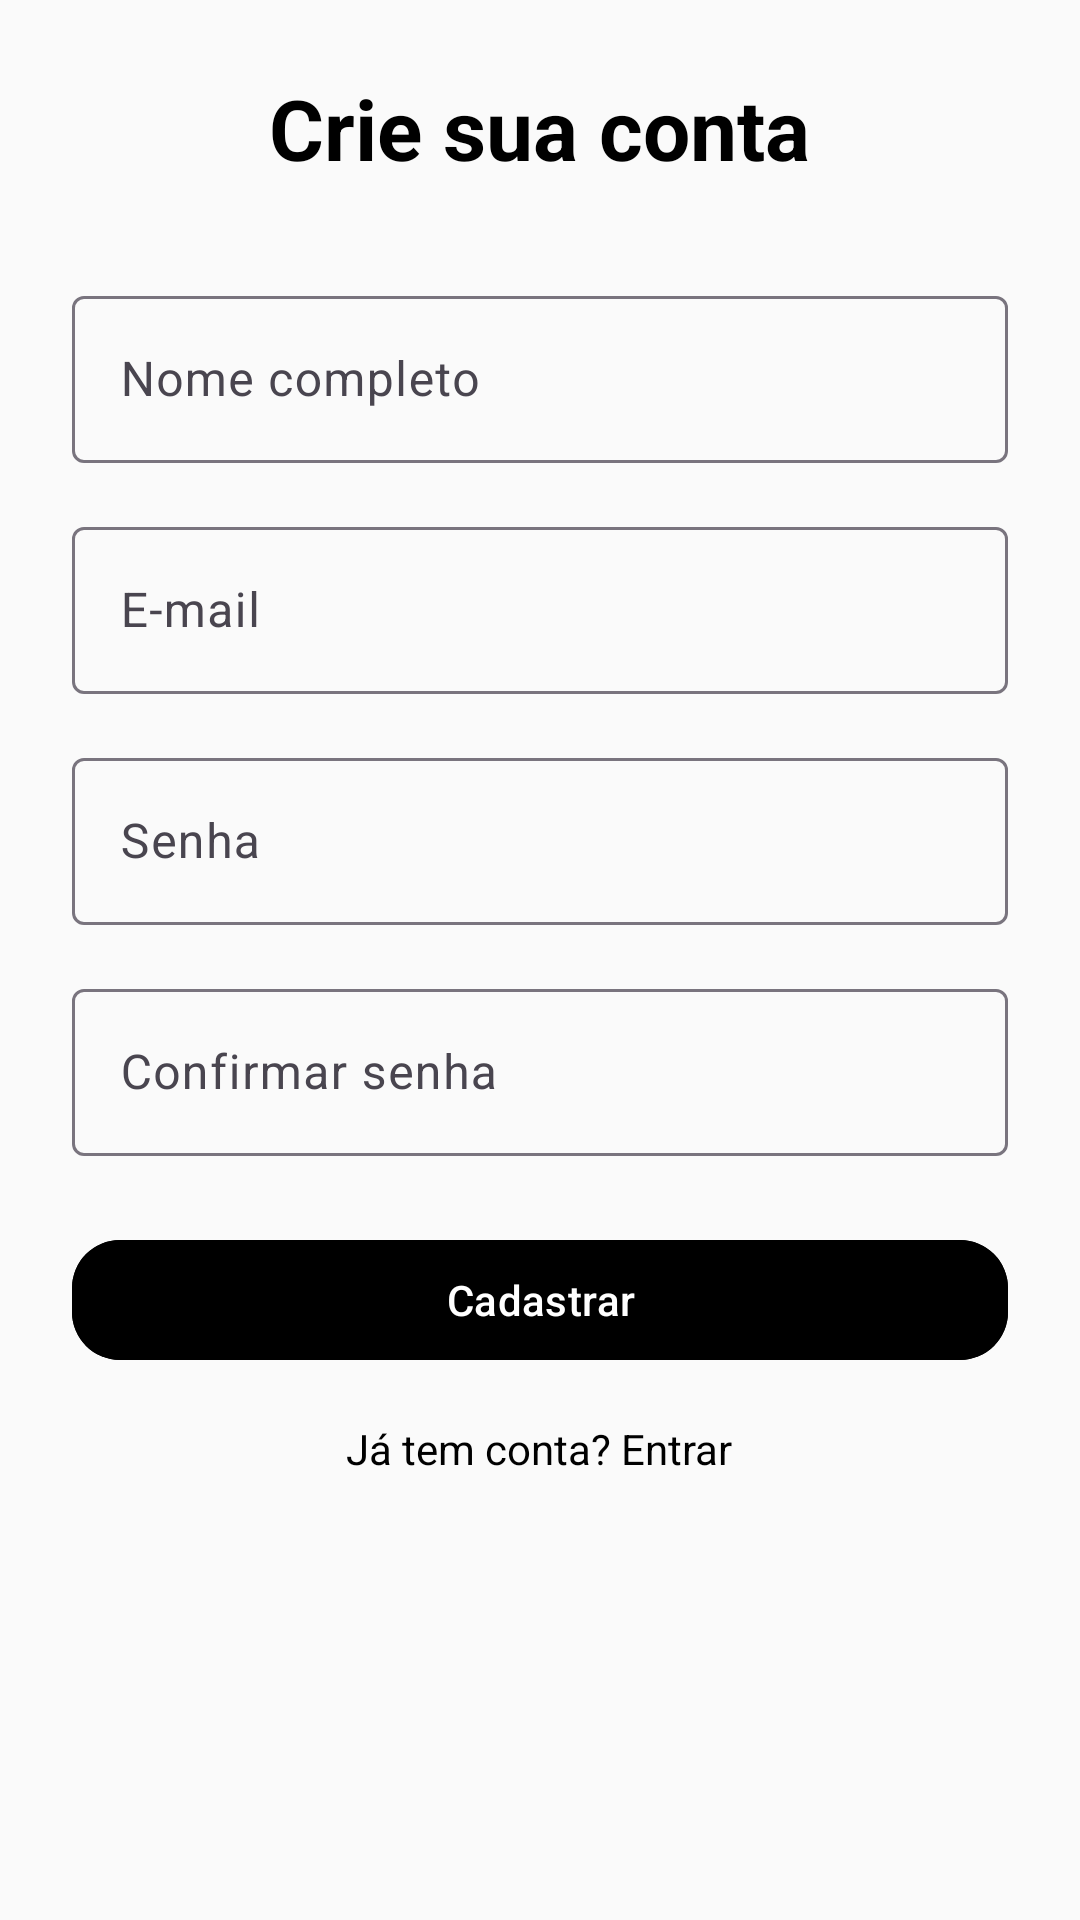

Write the Android layout XML for this screen, with the resource values it uses.
<!-- AndroidManifest.xml: application theme Theme.Miadot -->
<!-- res/layout/activity_cadastro.xml -->
<?xml version="1.0" encoding="utf-8"?>
<ScrollView
    xmlns:android="http://schemas.android.com/apk/res/android"
    xmlns:app="http://schemas.android.com/apk/res-auto"
    android:layout_width="match_parent"
    android:layout_height="match_parent"
    android:background="@color/background_color">

    <LinearLayout
        android:layout_width="match_parent"
        android:layout_height="wrap_content"
        android:orientation="vertical"
        android:padding="24dp"
        android:gravity="center_horizontal">

        <TextView
            android:layout_width="wrap_content"
            android:layout_height="wrap_content"
            android:text="Crie sua conta"
            android:textSize="28sp"
            android:textStyle="bold"
            android:textColor="@color/primary"
            android:layout_marginBottom="32dp"/>

        
        <com.google.android.material.textfield.TextInputLayout
            style="@style/Widget.Material3.TextInputLayout.OutlinedBox"
            android:layout_width="match_parent"
            android:layout_height="wrap_content"
            android:layout_marginBottom="16dp">

            <com.google.android.material.textfield.TextInputEditText
                android:id="@+id/editTextNome"
                android:layout_width="match_parent"
                android:layout_height="wrap_content"
                android:hint="Nome completo" />
        </com.google.android.material.textfield.TextInputLayout>

        
        <com.google.android.material.textfield.TextInputLayout
            style="@style/Widget.Material3.TextInputLayout.OutlinedBox"
            android:layout_width="match_parent"
            android:layout_height="wrap_content"
            android:layout_marginBottom="16dp">

            <com.google.android.material.textfield.TextInputEditText
                android:id="@+id/editTextEmail"
                android:layout_width="match_parent"
                android:layout_height="wrap_content"
                android:hint="E-mail"
                android:inputType="textEmailAddress"/>
        </com.google.android.material.textfield.TextInputLayout>

        
        <com.google.android.material.textfield.TextInputLayout
            style="@style/Widget.Material3.TextInputLayout.OutlinedBox"
            android:layout_width="match_parent"
            android:layout_height="wrap_content"
            android:layout_marginBottom="16dp">

            <com.google.android.material.textfield.TextInputEditText
                android:id="@+id/editTextSenha"
                android:layout_width="match_parent"
                android:layout_height="wrap_content"
                android:hint="Senha"
                android:inputType="textPassword"/>
        </com.google.android.material.textfield.TextInputLayout>

        
        <com.google.android.material.textfield.TextInputLayout
            style="@style/Widget.Material3.TextInputLayout.OutlinedBox"
            android:layout_width="match_parent"
            android:layout_height="wrap_content"
            android:layout_marginBottom="24dp">

            <com.google.android.material.textfield.TextInputEditText
                android:id="@+id/editTextConfirmarSenha"
                android:layout_width="match_parent"
                android:layout_height="wrap_content"
                android:hint="Confirmar senha"
                android:inputType="textPassword"/>
        </com.google.android.material.textfield.TextInputLayout>

        
        <com.google.android.material.button.MaterialButton
            android:id="@+id/buttonCadastrar"
            android:layout_width="match_parent"
            android:layout_height="wrap_content"
            android:text="Cadastrar"
            android:backgroundTint="@color/primary"
            android:textColor="@android:color/white"
            app:cornerRadius="16dp"
            android:layout_marginBottom="16dp" />

        
        <TextView
            android:id="@+id/textViewJaTemConta"
            android:layout_width="wrap_content"
            android:layout_height="wrap_content"
            android:text="Já tem conta? Entrar"
            android:textColor="@color/primary"
            android:textSize="14sp" />
    </LinearLayout>
</ScrollView>
<!-- resources referenced by this layout -->
<resources>
  <color name="background_color">@color/instagram_gray_light</color>
  <color name="primary">@color/instagram_black</color>
  <style name="Theme.Miadot" parent="Theme.Material3.DayNight.NoActionBar">
          
          <item name="colorPrimary">@color/purple_500</item>
          <item name="colorPrimaryDark">@color/purple_700</item>
          <item name="colorAccent">@color/teal_200</item>
      </style>
  <color name="instagram_gray_light">#FAFAFA</color>
  <color name="instagram_black">#000000</color>
  <color name="purple_500">#FF6200EE</color>
  <color name="purple_700">#FF3700B3</color>
  <color name="teal_200">#FF03DAC5</color>
</resources>
